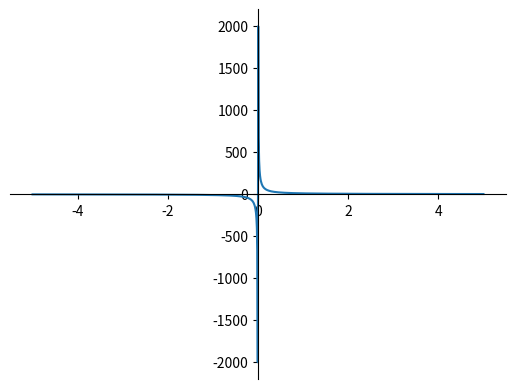

Recreate this plot in Python.
import matplotlib.pyplot as plt
import numpy as np
import pandas as pd
def sinus():
    fig, axes = plt.subplots()
    x = np.linspace(-5,5,100)
    y = np.sin(x)
    plt.plot(x,y)
    axes.spines[["right","top"]].set_visible(False)
    axes.spines[["bottom","left"]].set_position("zero")
    plt.show()
def cosinus():
    fig, axes = plt.subplots()
    x = np.linspace(-5, 5, 100)
    y = np.cos(x)
    plt.plot(x, y)
    axes.spines[["right", "top"]].set_visible(False)
    axes.spines[["bottom", "left"]].set_position("zero")
    plt.show()
def tangent():
    fig, axes = plt.subplots()
    x = np.linspace(-5, 5, 1000)
    y = np.tan(x)
    y[np.abs(y)>10] = np.nan
    print(y)
    plt.plot(x,y)
    axes.spines[["right", "top"]].set_visible(False)
    axes.spines[["bottom", "left"]].set_position("zero")
    plt.show()
def catangent():
    fig, axes = plt.subplots()
    x = np.linspace(-5, 5, 1000)
    y = 1/np.tan(x)
    y[np.abs(y)>10] = np.nan
    plt.plot(x, y)
    axes.spines[["right", "top"]].set_visible(False)
    axes.spines[["bottom", "left"]].set_position("zero")
    plt.show()
def arcsin():
    fig, axes = plt.subplots()
    x = np.linspace(-5, 5, 1000)
    y = np.arcsin(x)
    plt.plot(x, y)
    axes.spines[["right", "top"]].set_visible(False)
    axes.spines[["bottom", "left"]].set_position("zero")
    plt.show()
def arccos():
    fig, axes = plt.subplots()
    x = np.linspace(-5, 5, 1000)
    y = np.arccos(x)
    plt.plot(x, y)
    axes.spines[["right", "top"]].set_visible(False)
    axes.spines[["bottom", "left"]].set_position("zero")
    plt.show()
def arctan():
    fig, axes = plt.subplots()
    x = np.linspace(-5, 5, 1000)
    y = np.arctan(x)
    plt.plot(x, y)
    axes.spines[["right", "top"]].set_visible(False)
    axes.spines[["bottom", "left"]].set_position("zero")
    plt.show()
def arccotan():
    fig, axes = plt.subplots()
    x = np.linspace(-5, 5, 1000)
    y = 3.1415926535/2 - np.arctan(x)
    plt.plot(x, y)
    axes.spines[["right", "top"]].set_visible(False)
    axes.spines[["bottom", "left"]].set_position("zero")
    plt.show()
def krug():
    fig, axes = plt.subplots()
    x = np.linspace(-5, 5, 1000)
    y = (25-x**2)**0.5
    plt.plot(x, y)
    plt.plot(x, -y)
    axes.spines[["right", "top"]].set_visible(False)
    axes.spines[["bottom", "left"]].set_position("zero")
    plt.show()
def kvadrat(v):
    fig, axes = plt.subplots()
    x = np.linspace(-v, v, 1000)
    a = [v for i in range(998)]
    a.insert(0, 0)
    a.append(0)
    y = np.array(a)
    plt.plot(x, y)
    plt.plot(x, -y)
    axes.spines[["right", "top"]].set_visible(False)
    axes.spines[["bottom", "left"]].set_position("zero")
    plt.show()
def parabola(v):
    fig, axes = plt.subplots()
    x = np.linspace(-5, 5, 1000)
    y = v*x**2
    plt.plot(x, y)
    axes.spines[["right", "top"]].set_visible(False)
    axes.spines[["bottom", "left"]].set_position("zero")
    plt.show()
def giperbola(v):
    fig, axes = plt.subplots()
    x = np.linspace(-5, 5, 1000)
    y =  abs(v)/x
    plt.plot(x, y)
    axes.spines[["right", "top"]].set_visible(False)
    axes.spines[["bottom", "left"]].set_position("zero")
    plt.show()
giperbola(-10)
